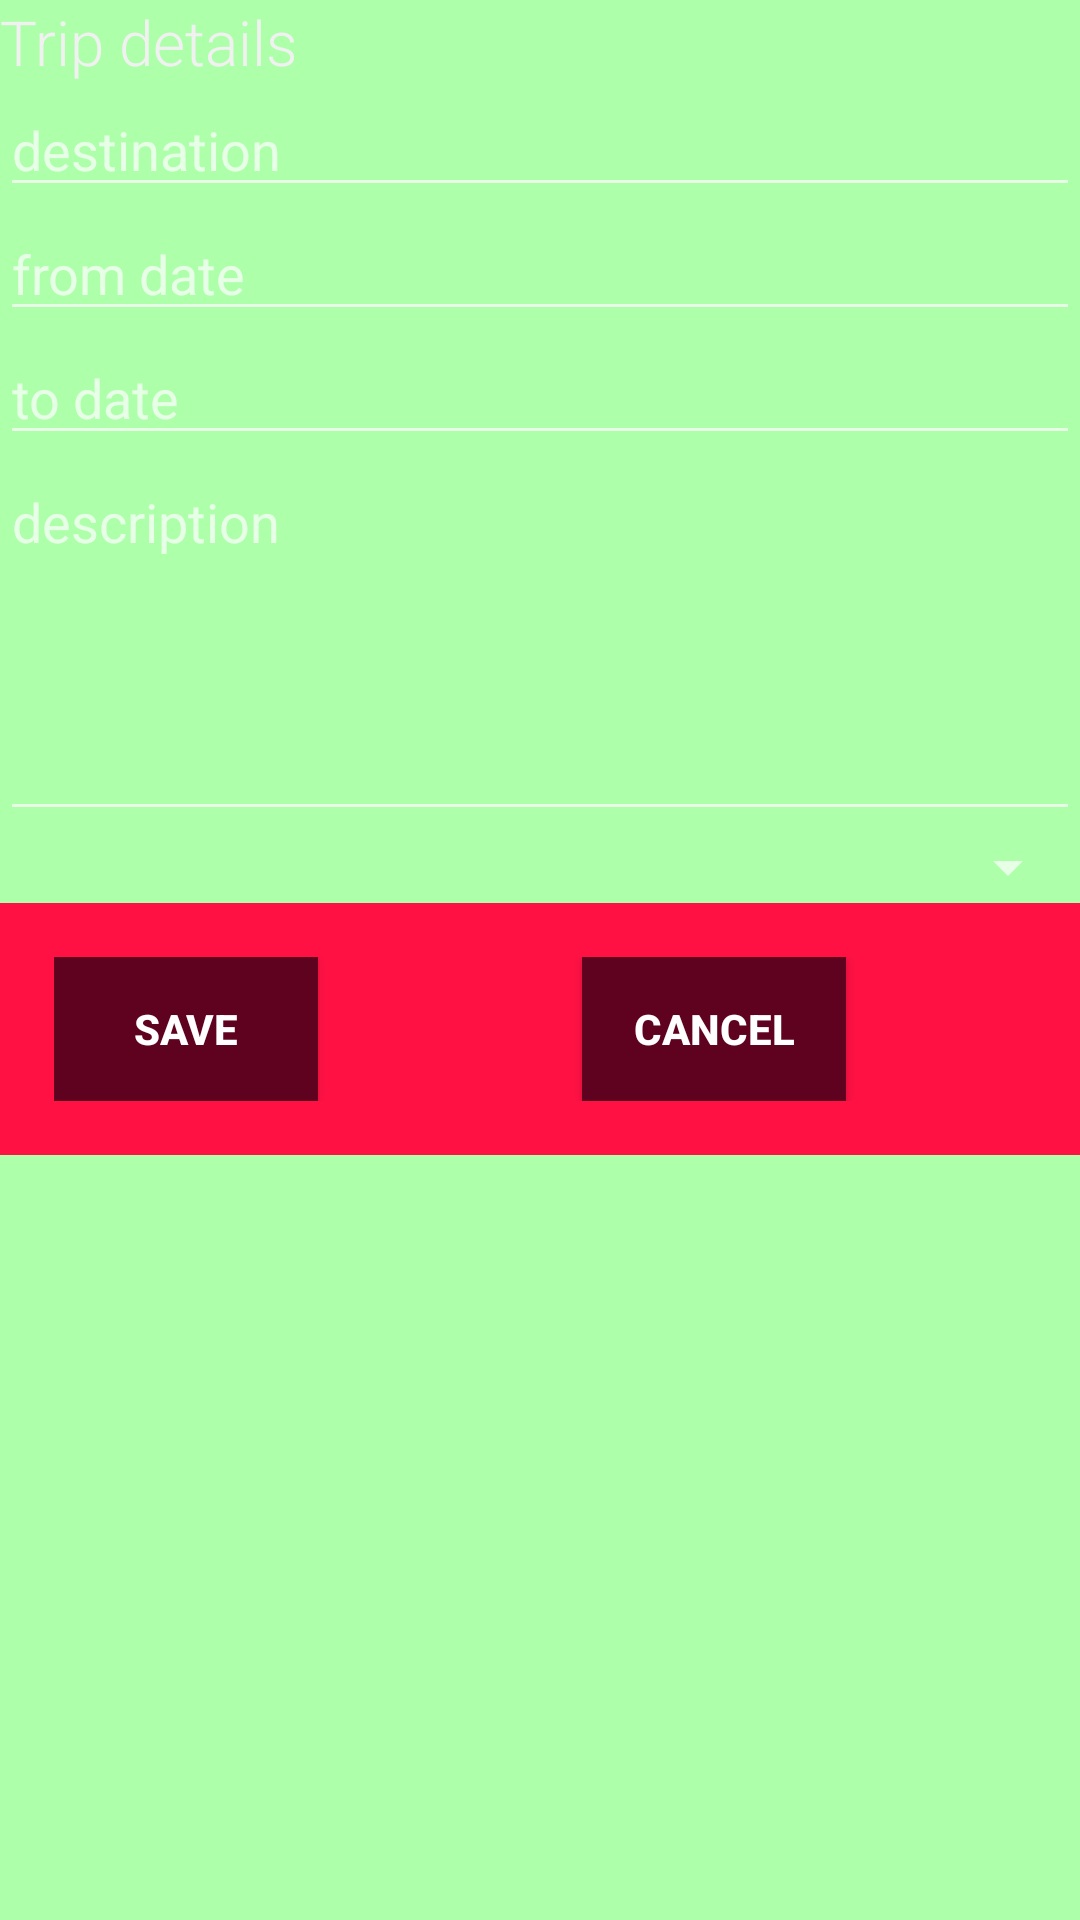

Layout XML and referenced resources for this Android screen:
<!-- AndroidManifest.xml: application theme MarcoPoloTheme -->
<!-- res/layout/edit_fragment_trip.xml -->
<LinearLayout xmlns:android="http://schemas.android.com/apk/res/android"
    xmlns:tools="http://schemas.android.com/tools"
    android:layout_width="match_parent"
    android:layout_height="match_parent"
    tools:context="cat.dme.smart.marcopolo.fragments.trip.EditTripFragment"
    android:orientation="vertical"
    android:background="#adffaa"
    android:weightSum="3">

    <TextView
        android:id="@+id/edit.trip.title"
        android:layout_width="wrap_content"
        android:layout_height="wrap_content"
        android:text="@string/edit.trip.title"
        android:textSize="10pt"/>

    <EditText
        android:id="@+id/edit.trip.destination"
        android:layout_width="fill_parent"
        android:layout_height="wrap_content"
        android:hint="@string/edit.trip.destination"
        android:inputType="text" />

    <EditText
        android:layout_width="fill_parent"
        android:layout_height="wrap_content"
        android:hint="@string/edit.trip.start.date"
        android:inputType="date"
        android:id="@+id/edit.trip.startDate"/>

    <EditText
        android:layout_width="fill_parent"
        android:layout_height="wrap_content"
        android:hint="@string/edit.trip.end.date"
        android:inputType="date"
        android:id="@+id/edit.trip.endDate"/>

    <EditText
        android:layout_width="fill_parent"
        android:layout_height="wrap_content"
        android:id="@+id/edit.trip.description"
        android:hint="@string/edit.trip.description"
        android:inputType="textMultiLine"
        android:gravity="top|left"
        android:lines="5"/>

    <Spinner
        android:id="@+id/edit.trip.status"
        android:layout_height="wrap_content"
        android:prompt="@string/edit.trip.status"
        android:hint="@string/edit.trip.status"
        android:layout_width="fill_parent"/>

    <LinearLayout
        style="@style/editExpenseSpinnerLayout"
        android:background="#ff1144"
        android:weightSum="3">

        <Button
            android:id="@+id/edit.trip.button.save"
            android:layout_height="wrap_content"
            android:text="@string/button.save"
            android:layout_width="wrap_content"
            android:weightSum="1"/>

        <Button
            android:id="@+id/edit.trip.button.delete"
            android:layout_height="wrap_content"
            android:text="@string/button.delete"
            android:layout_width="wrap_content"
            android:visibility="invisible"
            android:weightSum="1"/>

        <Button
            android:id="@+id/edit.trip.button.cancel"
            android:layout_height="wrap_content"
            android:text="@string/button.cancel"
            android:layout_width="wrap_content"
            android:weightSum="1"/>

    </LinearLayout>

</LinearLayout>
<!-- resources referenced by this layout -->
<resources>
  <string name="button.cancel">Cancel</string>
  <string name="button.delete">Delete</string>
  <string name="button.save">Save</string>
  <string name="edit.trip.description">description</string>
  <string name="edit.trip.destination">destination</string>
  <string name="edit.trip.end.date">to date</string>
  <string name="edit.trip.start.date">from date</string>
  <string name="edit.trip.status">Status</string>
  <string name="edit.trip.title">Trip details</string>
  <style name="editExpenseSpinnerLayout" parent="formLayout">
          <item name="android:orientation">horizontal</item>
          <item name="android:gravity">clip_horizontal</item>
          <item name="android:divider">@drawable/space_medium</item>
          <item name="android:showDividers">middle</item>
      </style>
  <style name="MarcoPoloTheme" parent="Theme.AppCompat.NoActionBar">
          
          <item name="colorPrimary">@color/colorPrimary</item>
          <item name="colorAccent">@color/colorAccent</item>
          
          <item name="android:textViewStyle">@style/textViewStyle</item>
          
          <item name="android:buttonStyle">@style/defaultButton</item>
          <item name="buttonStyle">@style/defaultButton</item>
      </style>
  <style name="formLayout">
          <item name="android:layout_width">match_parent</item>
          <item name="android:layout_height">wrap_content</item>
          <item name="android:padding">@dimen/paddingDefault</item>
      </style>
  <color name="colorPrimary">#5F021F</color>
  <color name="colorAccent">#5F021F</color>
  <style name="textViewStyle" parent="android:Widget.TextView">
          <item name="android:fontFamily">sans-serif-light</item>
          <item name="android:textColor">@color/defaultTextColor</item>
          <item name="android:textSize">@dimen/defaultTextSize</item>
          
      </style>
  <style name="defaultButton" parent="Widget.AppCompat.Button.Colored">
          <item name="android:background">@color/colorPrimary</item>
          <item name="android:textColor">#ffffff</item>
          <item name="android:textStyle">bold</item>
      </style>
  <dimen name="paddingDefault">18dp</dimen>
  <color name="defaultTextColor">#f1f1f1</color>
  <dimen name="defaultTextSize">18sp</dimen>
</resources>
